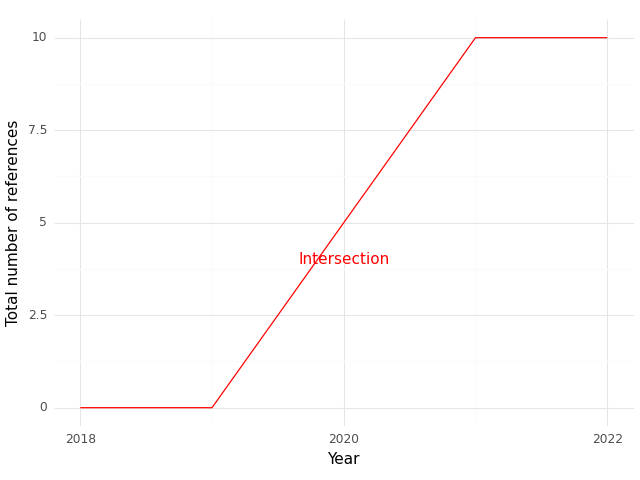

Data behind this chart, as committed beside it:
, Year, intersection
0, 2018, 0.0
1, 2019, 0.0
2, 2021, 10.0
3, 2022, 10.0
